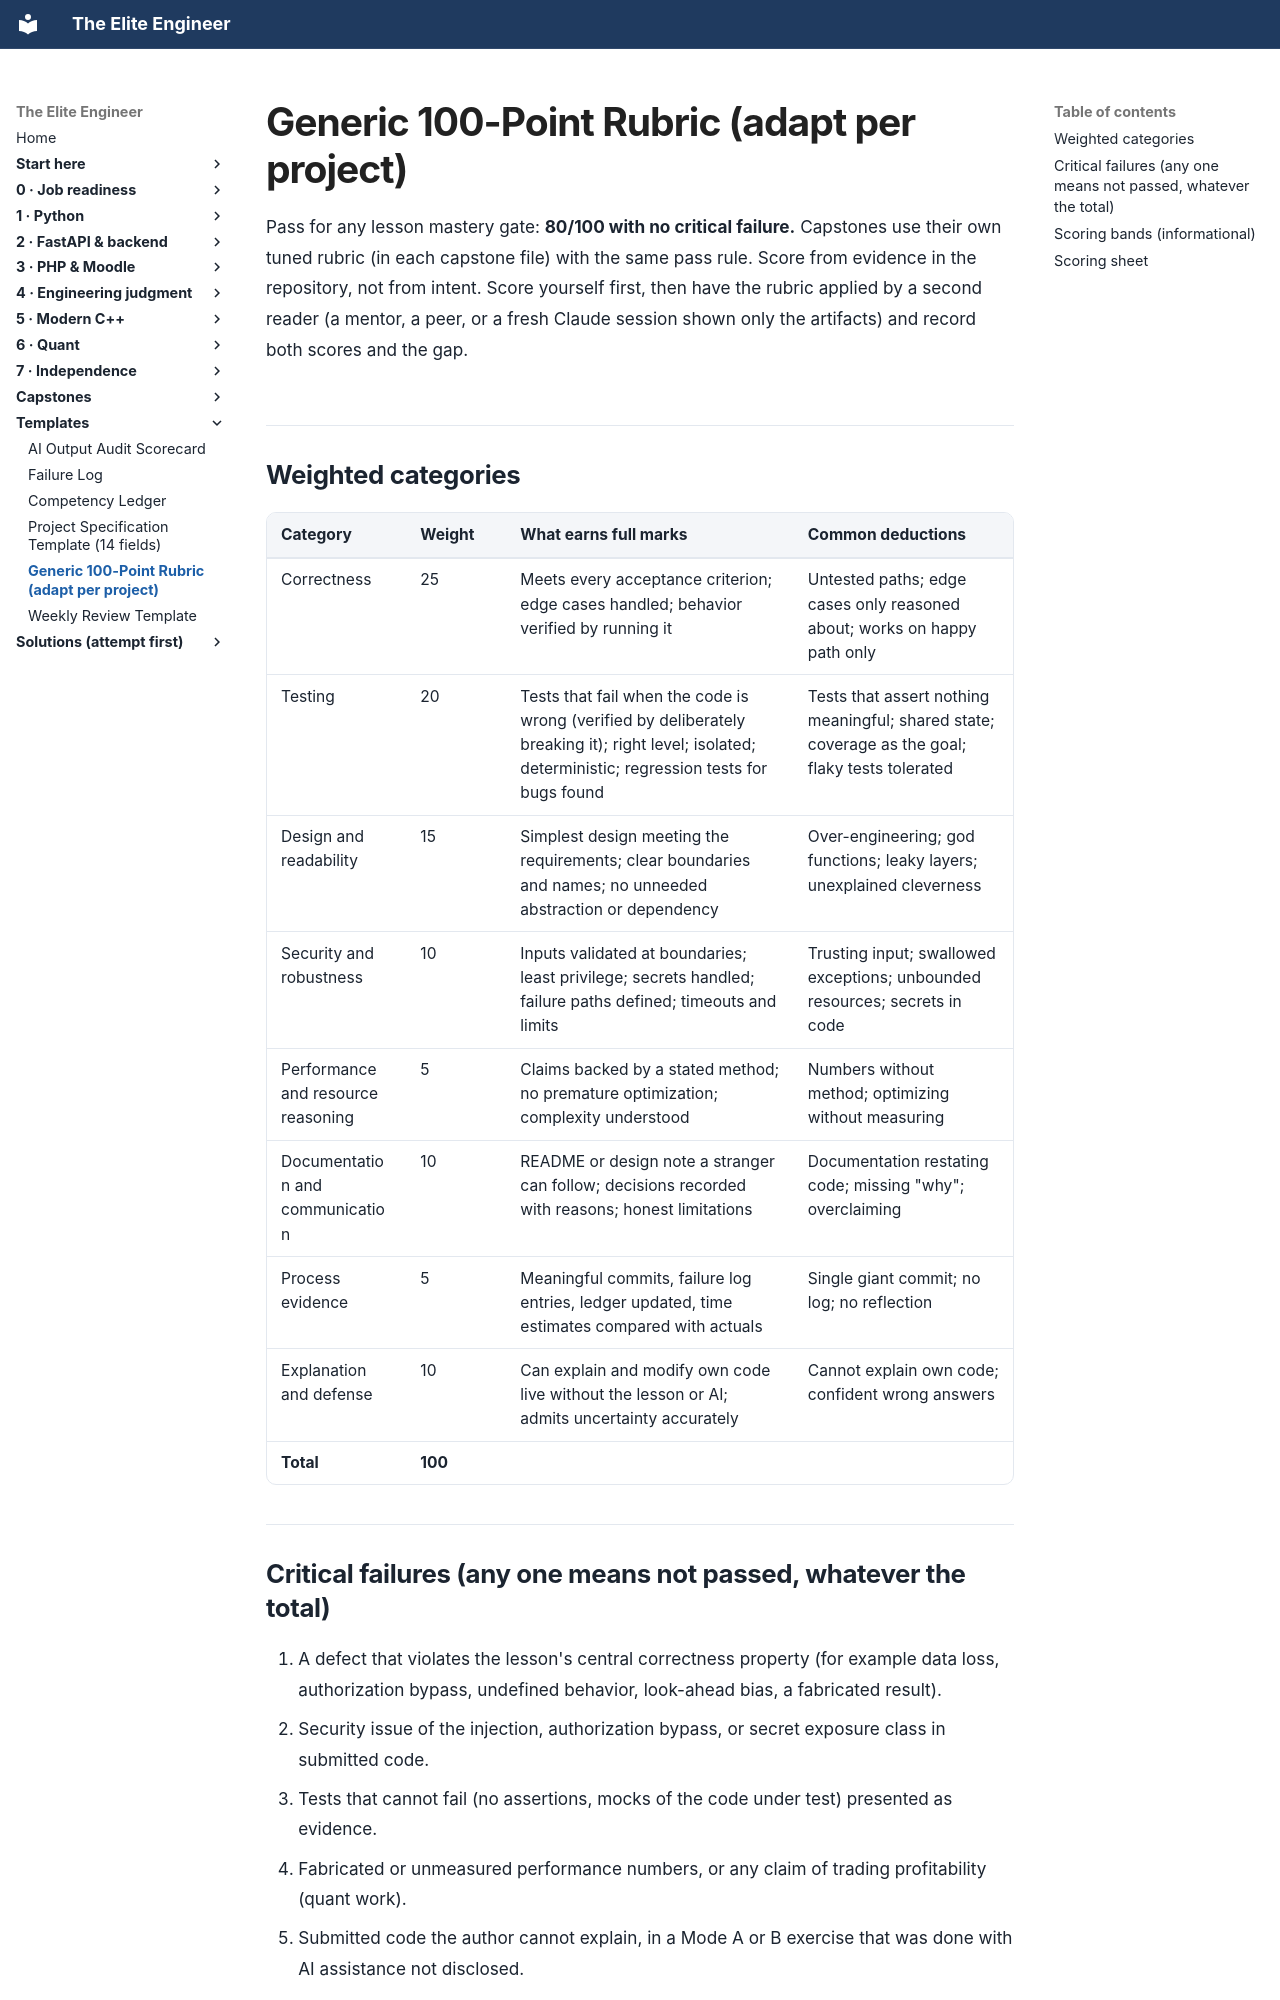

repository: Frank5ive/elite-engineer · page: 00-front/templates/RUBRIC/index.html · generator: mkdocs

# Generic 100-Point Rubric (adapt per project)

Pass for any lesson mastery gate: **80/100 with no critical failure.** Capstones use their own tuned rubric (in each capstone file) with the same pass rule. Score from evidence in the repository, not from intent. Score yourself first, then have the rubric applied by a second reader (a mentor, a peer, or a fresh Claude session shown only the artifacts) and record both scores and the gap.

## Weighted categories

| Category | Weight | What earns full marks | Common deductions |
|---|---|---|---|
| Correctness | 25 | Meets every acceptance criterion; edge cases handled; behavior verified by running it | Untested paths; edge cases only reasoned about; works on happy path only |
| Testing | 20 | Tests that fail when the code is wrong (verified by deliberately breaking it); right level; isolated; deterministic; regression tests for bugs found | Tests that assert nothing meaningful; shared state; coverage as the goal; flaky tests tolerated |
| Design and readability | 15 | Simplest design meeting the requirements; clear boundaries and names; no unneeded abstraction or dependency | Over-engineering; god functions; leaky layers; unexplained cleverness |
| Security and robustness | 10 | Inputs validated at boundaries; least privilege; secrets handled; failure paths defined; timeouts and limits | Trusting input; swallowed exceptions; unbounded resources; secrets in code |
| Performance and resource reasoning | 5 | Claims backed by a stated method; no premature optimization; complexity understood | Numbers without method; optimizing without measuring |
| Documentation and communication | 10 | README or design note a stranger can follow; decisions recorded with reasons; honest limitations | Documentation restating code; missing "why"; overclaiming |
| Process evidence | 5 | Meaningful commits, failure log entries, ledger updated, time estimates compared with actuals | Single giant commit; no log; no reflection |
| Explanation and defense | 10 | Can explain and modify own code live without the lesson or AI; admits uncertainty accurately | Cannot explain own code; confident wrong answers |
| **Total** | **100** | | |
